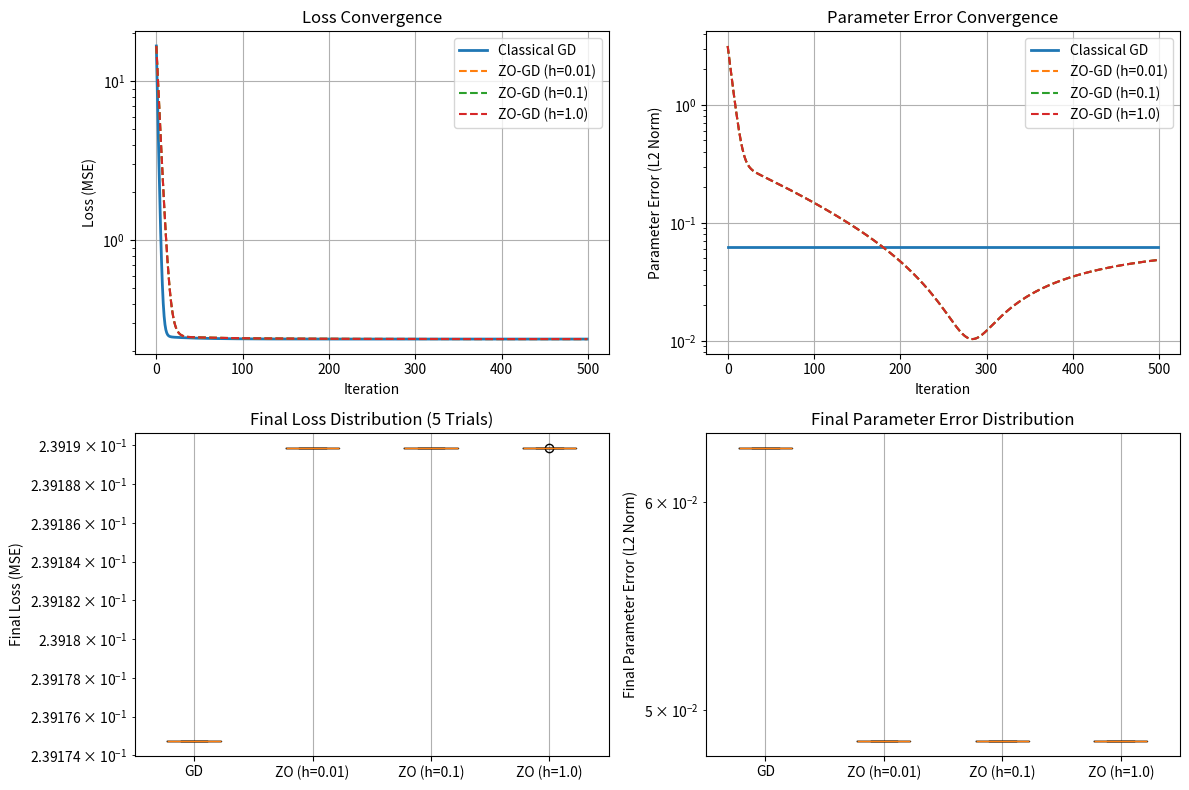
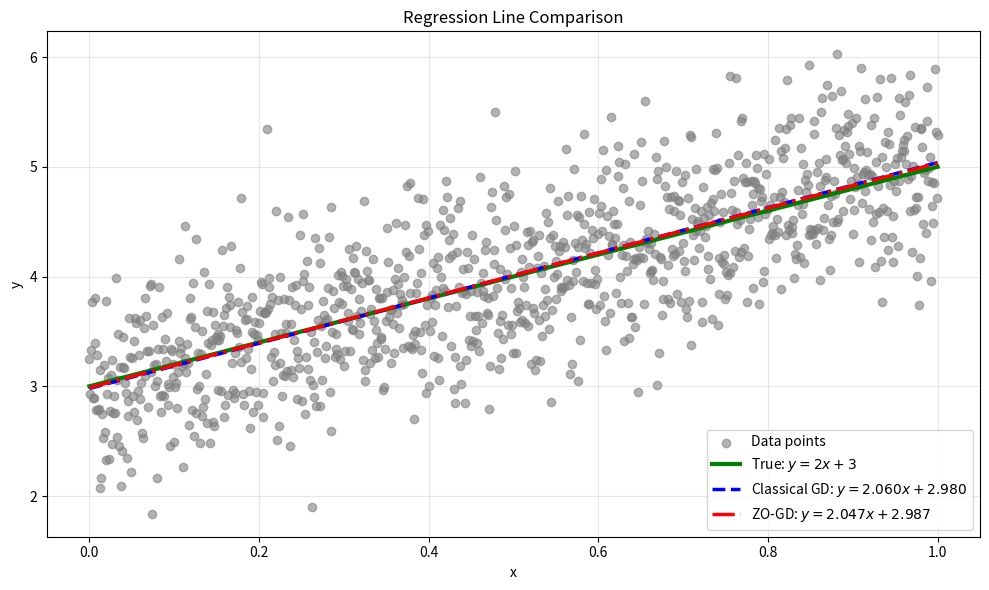

Python code for these plots, in order:
import numpy as np
import matplotlib.pyplot as plt
np.random.seed(42)

# Generate synthetic data: y = 2x + 3 + noise
n = 1000
x = np.linspace(0, 1, n)
y_true = 2 * x + 3
y = y_true + np.random.normal(0, 0.5, size=n)

# Loss function (MSE)
def mse_loss(w, b, x, y):
    y_pred = w * x + b
    return np.mean((y_pred - y) ** 2)

# Analytical gradient (Classical GD)
def analytical_gradient(w, b, x, y):
    y_pred = w * x + b
    dw = 2 * np.mean((y_pred - y) * x)
    db = 2 * np.mean(y_pred - y)
    return np.array([dw, db])

# Zero-order gradient (4-point method with orthogonal directions)
def zero_order_gradient(w, b, h, x, y):
    # Generate random direction and its orthogonal
    z1 = np.random.randn(2)
    z1 /= np.linalg.norm(z1)
    z2 = np.array([-z1[1], z1[0]])  # Orthogonal vector
    
    grad_ests = []
    for z in [z1, z2]:
        # Perturbation vector
        delta = h * z
        
        # Points: theta ± delta
        w_plus, b_plus = [w, b] + delta
        w_minus, b_minus = [w, b] - delta
        
        # Evaluate loss at perturbed points
        f_plus = mse_loss(w_plus, b_plus, x, y)
        f_minus = mse_loss(w_minus, b_minus, x, y)
        
        # Gradient estimate for this direction
        grad_dir = z * (f_plus - f_minus) / (2 * h)
        grad_ests.append(grad_dir)
    
    return np.mean(grad_ests, axis=0)

# GD parameters
lr = 0.1          # Learning rate
iterations = 500  # Number of iterations
h_values = [0.01, 0.1, 1.0]  # Perturbation sizes to test
trials = 5        # Number of trials for ZO-GD

# Store results
history = {
    'gd': {'loss': np.zeros(iterations), 'w': [], 'b': []},
    'zo': {h: {'loss': np.zeros((trials, iterations)), 
              'w': np.zeros((trials, iterations)),
              'b': np.zeros((trials, iterations))} for h in h_values}
}

# Classical GD (deterministic, run once)
w_gd, b_gd = 0.0, 0.0
for i in range(iterations):
    loss = mse_loss(w_gd, b_gd, x, y)
    history['gd']['loss'][i] = loss
    grad = analytical_gradient(w_gd, b_gd, x, y)
    w_gd -= lr * grad[0]
    b_gd -= lr * grad[1]
history['gd']['w'].append(w_gd)
history['gd']['b'].append(b_gd)

# ZO-GD (multiple trials for each h)
for h in h_values:
    for trial in range(trials):
        w_zo, b_zo = 0.0, 0.0
        for i in range(iterations):
            loss = mse_loss(w_zo, b_zo, x, y)
            history['zo'][h]['loss'][trial, i] = loss
            grad_est = zero_order_gradient(w_zo, b_zo, h, x, y)
            w_zo -= lr * grad_est[0]
            b_zo -= lr * grad_est[1]
            history['zo'][h]['w'][trial, i] = w_zo
            history['zo'][h]['b'][trial, i] = b_zo

# Analysis: Final parameters and loss
print("Classical GD Final Parameters:")
print(f"  w = {w_gd:.4f}, b = {b_gd:.4f}, Loss = {mse_loss(w_gd, b_gd, x, y):.6f}\n")

for h in h_values:
    avg_w = np.mean([history['zo'][h]['w'][trial, -1] for trial in range(trials)])
    avg_b = np.mean([history['zo'][h]['b'][trial, -1] for trial in range(trials)])
    avg_loss = np.mean([history['zo'][h]['loss'][trial, -1] for trial in range(trials)])
    print(f"ZO-GD (h={h}) Averaged Final Parameters:")
    print(f"  w = {avg_w:.4f}, b = {avg_b:.4f}, Loss = {avg_loss:.6f}")

# Plotting
plt.figure(figsize=(12, 8))

# Loss vs. Iterations
plt.subplot(2, 2, 1)
plt.plot(history['gd']['loss'], label='Classical GD', lw=2)
for h in h_values:
    avg_loss = np.mean(history['zo'][h]['loss'], axis=0)
    plt.plot(avg_loss, '--', label=f'ZO-GD (h={h})')
plt.yscale('log')
plt.xlabel('Iteration')
plt.ylabel('Loss (MSE)')
plt.title('Loss Convergence')
plt.legend()
plt.grid(True)

# Parameter error (Euclidean distance to true parameters [2, 3])
plt.subplot(2, 2, 2)
true_params = np.array([2, 3])
gd_error = [np.linalg.norm([w_gd - 2, b_gd - 3])] * iterations
plt.plot(gd_error, label='Classical GD', lw=2)
for h in h_values:
    errors = np.zeros(iterations)
    for i in range(iterations):
        trial_errors = []
        for trial in range(trials):
            w = history['zo'][h]['w'][trial, i]
            b = history['zo'][h]['b'][trial, i]
            trial_errors.append(np.linalg.norm([w - 2, b - 3]))
        errors[i] = np.mean(trial_errors)
    plt.plot(errors, '--', label=f'ZO-GD (h={h})')
plt.yscale('log')
plt.xlabel('Iteration')
plt.ylabel('Parameter Error (L2 Norm)')
plt.title('Parameter Error Convergence')
plt.legend()
plt.grid(True)

# Final loss comparison (boxplot)
plt.subplot(2, 2, 3)
final_losses = [history['gd']['loss'][-1]]  # GD final loss
for h in h_values:
    final_losses.append(history['zo'][h]['loss'][:, -1])  # ZO final losses per trial
plt.boxplot(final_losses, labels=['GD'] + [f'ZO (h={h})' for h in h_values])
plt.ylabel('Final Loss (MSE)')
plt.yscale('log')
plt.title('Final Loss Distribution (5 Trials)')
plt.grid(True)

# Final parameter error comparison (boxplot)
plt.subplot(2, 2, 4)
final_errors = [np.linalg.norm([w_gd - 2, b_gd - 3])]  # GD error
for h in h_values:
    h_errors = []
    for trial in range(trials):
        w = history['zo'][h]['w'][trial, -1]
        b = history['zo'][h]['b'][trial, -1]
        h_errors.append(np.linalg.norm([w - 2, b - 3]))
    final_errors.append(h_errors)
plt.boxplot(final_errors, labels=['GD'] + [f'ZO (h={h})' for h in h_values])
plt.ylabel('Final Parameter Error (L2 Norm)')
plt.yscale('log')
plt.title('Final Parameter Error Distribution')
plt.grid(True)

plt.tight_layout()
plt.show()



def plot_regression_lines(x, y, w_gd, b_gd, w_zo, b_zo, true_w=2, true_b=3):
    """
    Plots the data and regression lines from classical GD and zero-order GD.
    
    Parameters:
    x (np.ndarray): Input features
    y (np.ndarray): Target values
    w_gd (float): Weight from classical GD
    b_gd (float): Bias from classical GD
    w_zo (float): Weight from zero-order GD
    b_zo (float): Bias from zero-order GD
    true_w (float): True weight value
    true_b (float): True bias value
    """
    plt.figure(figsize=(10, 6))
    
    # Plot data points
    plt.scatter(x, y, alpha=0.6, label='Data points', c='gray')
    
    # Generate predictions for visualization
    x_range = np.linspace(x.min(), x.max(), 100)
    
    # True relationship line
    y_true = true_w * x_range + true_b
    plt.plot(x_range, y_true, 'g-', linewidth=3, label='True: $y=2x+3$')
    
    # Classical GD line
    y_gd = w_gd * x_range + b_gd
    plt.plot(x_range, y_gd, 'b--', linewidth=2.5, 
             label=f'Classical GD: $y={w_gd:.3f}x + {b_gd:.3f}$')
    
    # Zero-order GD line
    y_zo = w_zo * x_range + b_zo
    plt.plot(x_range, y_zo, 'r-.', linewidth=2.5, 
             label=f'ZO-GD: $y={w_zo:.3f}x + {b_zo:.3f}$')
    
    plt.xlabel('x')
    plt.ylabel('y')
    plt.title('Regression Line Comparison')
    plt.legend()
    plt.grid(alpha=0.3)
    plt.tight_layout()
    plt.show()

# Extract parameters for ZO-GD (using best h=0.1 and average of trials)
h_best = 0.1
avg_w_zo = np.mean([history['zo'][h_best]['w'][trial, -1] for trial in range(trials)])
avg_b_zo = np.mean([history['zo'][h_best]['b'][trial, -1] for trial in range(trials)])

# Plot results
plot_regression_lines(
    x=x, 
    y=y,
    w_gd=history['gd']['w'][0],  # From classical GD
    b_gd=history['gd']['b'][0],
    w_zo=avg_w_zo,              # Averaged ZO-GD result
    b_zo=avg_b_zo
)